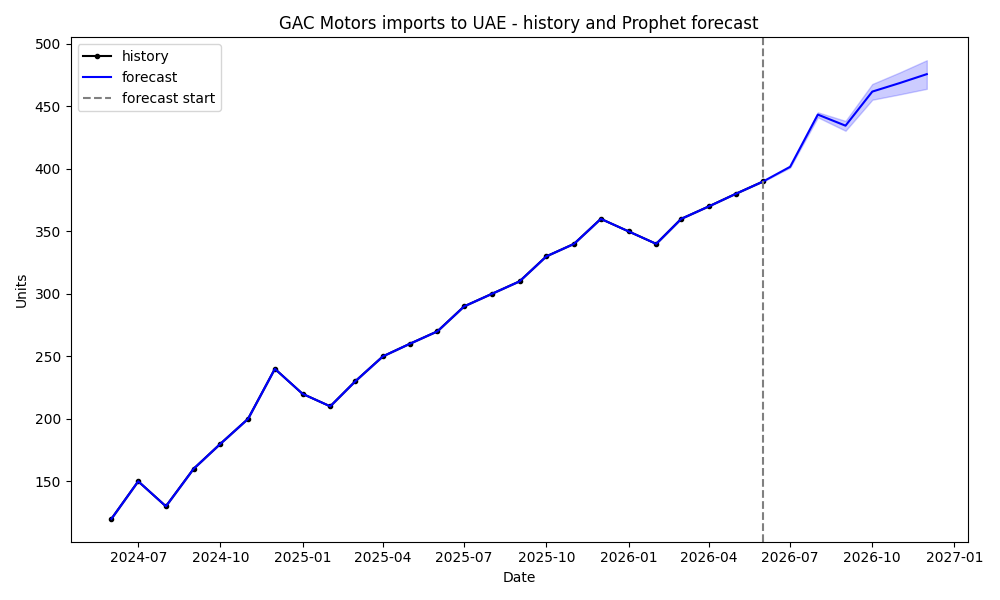

Data behind this chart, as committed beside it:
ds, trend, yhat_lower, yhat_upper, trend_lower, trend_upper, additive_terms, additive_terms_lower, additive_terms_upper, yearly, yearly_lower, yearly_upper, multiplicative_terms, multiplicative_terms_lower, multiplicative_terms_upper, yhat
2024-06-01, 127.8, 120, 120, 127.8, 127.8, -7.814, -7.814, -7.814, -7.814, -7.814, -7.814, 0.0, 0.0, 0.0, 120
2024-07-01, 138.5, 150, 150, 138.5, 138.5, 11.48, 11.48, 11.48, 11.48, 11.48, 11.48, 0.0, 0.0, 0.0, 150
2024-08-01, 149.1, 130, 130, 149.1, 149.1, -19.08, -19.08, -19.08, -19.08, -19.08, -19.08, 0.0, 0.0, 0.0, 130
2024-09-01, 159.6, 160, 160, 159.6, 159.6, 0.3826, 0.3826, 0.3826, 0.3826, 0.3826, 0.3826, 0.0, 0.0, 0.0, 160
2024-10-01, 174.9, 180, 180, 174.9, 174.9, 5.065, 5.065, 5.065, 5.065, 5.065, 5.065, 0.0, 0.0, 0.0, 180
2024-11-01, 190.1, 200, 200, 190.1, 190.1, 9.902, 9.902, 9.902, 9.902, 9.902, 9.902, 0.0, 0.0, 0.0, 200
2024-12-01, 205.8, 240, 240, 205.8, 205.8, 34.19, 34.19, 34.19, 34.19, 34.19, 34.19, 0.0, 0.0, 0.0, 240
2025-01-01, 221.1, 220, 220, 221.1, 221.1, -1.072, -1.072, -1.072, -1.072, -1.072, -1.072, 0.0, 0.0, 0.0, 220
2025-02-01, 235.9, 210, 210, 235.9, 235.9, -25.93, -25.93, -25.93, -25.93, -25.93, -25.93, 0.0, 0.0, 0.0, 210
2025-03-01, 247.6, 230, 230, 247.6, 247.6, -17.58, -17.58, -17.58, -17.58, -17.58, -17.58, 0.0, 0.0, 0.0, 230
2025-04-01, 260.4, 250, 250, 260.4, 260.4, -10.38, -10.38, -10.38, -10.38, -10.38, -10.38, 0.0, 0.0, 0.0, 250
2025-05-01, 270.5, 260, 260, 270.5, 270.5, -10.52, -10.52, -10.52, -10.52, -10.52, -10.52, 0.0, 0.0, 0.0, 260
2025-06-01, 281, 270, 270, 281, 281, -11, -11, -11, -11, -11, -11, 0.0, 0.0, 0.0, 270
2025-07-01, 291.1, 290, 290, 291.1, 291.1, -1.122, -1.122, -1.122, -1.122, -1.122, -1.122, 0.0, 0.0, 0.0, 290
2025-08-01, 301, 300, 300, 301, 301, -1.035, -1.035, -1.035, -1.035, -1.035, -1.035, 0.0, 0.0, 0.0, 300
2025-09-01, 311.1, 310, 310, 311.1, 311.1, -1.139, -1.139, -1.139, -1.139, -1.139, -1.139, 0.0, 0.0, 0.0, 310
2025-10-01, 320.6, 330, 330, 320.6, 320.6, 9.433, 9.433, 9.433, 9.433, 9.433, 9.433, 0.0, 0.0, 0.0, 330
2025-11-01, 330.2, 340, 340, 330.2, 330.2, 9.805, 9.805, 9.805, 9.805, 9.805, 9.805, 0.0, 0.0, 0.0, 340
2025-12-01, 340.1, 360, 360, 340.1, 340.1, 19.92, 19.92, 19.92, 19.92, 19.92, 19.92, 0.0, 0.0, 0.0, 360
2026-01-01, 349.9, 350, 350, 349.9, 349.9, 0.06764, 0.06764, 0.06764, 0.06764, 0.06764, 0.06764, 0.0, 0.0, 0.0, 350
2026-02-01, 361.1, 340, 340, 361.1, 361.1, -21.08, -21.08, -21.08, -21.08, -21.08, -21.08, 0.0, 0.0, 0.0, 340
2026-03-01, 371.2, 360, 360, 371.2, 371.2, -11.16, -11.16, -11.16, -11.16, -11.16, -11.16, 0.0, 0.0, 0.0, 360
2026-04-01, 382.3, 370, 370, 382.3, 382.3, -12.31, -12.31, -12.31, -12.31, -12.31, -12.31, 0.0, 0.0, 0.0, 370
2026-05-01, 393.1, 380, 380, 393.1, 393.1, -13.1, -13.1, -13.1, -13.1, -13.1, -13.1, 0.0, 0.0, 0.0, 380
2026-06-01, 404.3, 390, 390, 404.3, 404.3, -14.26, -14.26, -14.26, -14.26, -14.26, -14.26, 0.0, 0.0, 0.0, 390
2026-07-01, 415, 401, 402.2, 414.4, 415.6, -13.39, -13.39, -13.39, -13.39, -13.39, -13.39, 0.0, 0.0, 0.0, 401.7
2026-08-01, 426.2, 441.2, 445.3, 424, 428, 17.22, 17.22, 17.22, 17.22, 17.22, 17.22, 0.0, 0.0, 0.0, 443.4
2026-09-01, 437.4, 430.5, 438.4, 433.3, 441.2, -2.804, -2.804, -2.804, -2.804, -2.804, -2.804, 0.0, 0.0, 0.0, 434.5
2026-10-01, 448.1, 455.3, 467.9, 441.6, 454.2, 13.67, 13.67, 13.67, 13.67, 13.67, 13.67, 0.0, 0.0, 0.0, 461.8
2026-11-01, 459.3, 459.6, 477.3, 450.2, 467.8, 9.43, 9.43, 9.43, 9.43, 9.43, 9.43, 0.0, 0.0, 0.0, 468.7
2026-12-01, 470.1, 464, 486.9, 458.3, 481.2, 5.693, 5.693, 5.693, 5.693, 5.693, 5.693, 0.0, 0.0, 0.0, 475.8
